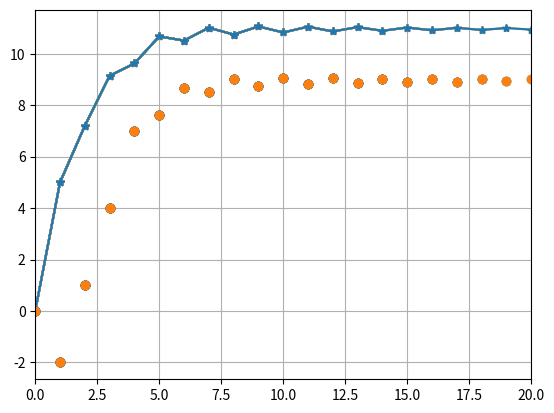

Generate this figure with matplotlib:
# -*- coding: utf-8 -*-
"""
Created on Wed May 24 16:09:19 2017

[redacted]
"""

import matplotlib.pyplot as plt


# Leader
# plotする範囲を指定、plot数も指定
class Leader(object):
    def __init__(self, goal_x, v_max, initial_pos, Kp_goal, Ki_goal, Kp_follower):
        # 目標位置
        self.goal_x = goal_x
        # 自己位置
        self.x = initial_pos  # 現在位置
        # 速度
        self.v_max = v_max
        self.v_x = 0
        self.prev_relative_pos = 0
        self.sum_residual = 0
        self.Kp_goal = Kp_goal
        self.Ki_goal = Ki_goal
        self.Kp_follower = Kp_follower

    def measure(self, target_x, self_x):
        self.target_x = target_x
        self.x = self_x

    def estimate(self):
        pass

    def decide_action(self):
        residual = self.goal_x - self.x  # ゴールとLeader現在位置(目標値からどれだけずれてい)
        self.sum_residual += residual
        if residual >= 0 and residual >= self.v_max:
            self.v_x = self.v_max
        elif residual < 0 and residual <= -self.v_max:
            self.v_x = -self.v_max
        else:
            self.v_x = self.Kp_goal * residual + self.Ki_goal * self.sum_residual

        relative_pos = self.target_x - self.x
        self.v_x = self.v_x + self.Kp_follower * relative_pos

    def move(self):
        self.x = self.x + self.v_x


# Follower
# plotする範囲を指定、plot数も指定
class Follower(object):
    def __init__(self, relative_pos, v_max, initial_pos):
        # LeaderとFollowerの実距離
        self. relative_pos = relative_pos  # LeaderとFollowerの最適距離
        # 自己位置
        self.x = initial_pos  # 現在位置
        # FollowerがLeaderについていく判断
        self.v_x = 0
        self.v_max = v_max

    def measure(self, target_x, self_x):
        # LeaderとFollowerの実距離
        self.target_x = target_x
        self.x = self_x

    def estimate(self):
        pass

    def decide_action(self):
        goal = self.target_x - self.relative_pos
        residual = goal - self.x
        if residual >= 0 and residual >= self.v_max:
            self.v_x = self.v_max
        elif residual < 0 and residual <= -self.v_max:
            self.v_x = -self.v_max
        else:
            self.v_x = residual

    def move(self):
        self.x = self.x + self.v_x


class Logger(object):
    def __init__(self, length_step):
        self.l_x = []  # 現在位置を格納するリスト
        self.f_x = []  # 現在位置を格納するリスト
        self.length_step = length_step

    def log_leader(self, x):
        self.l_x.append(x)

    def log_follower(self, x):
        self.f_x.append(x)

    def display(self):
        plt.plot(self.l_x, "-*")
        plt.plot(self.f_x, "o")
        plt.xlim(0, self.length_step)  # 表の軸を0~20に固定
        plt.grid()
        plt.gcf()
        #plt.show()
        print("leader.x", self.l_x[-1])
        print("follower.x", self.f_x[-1])

    def savefig(self, filename):
        plt.savefig(filename)
        self.display()
        plt.draw()

if __name__ == '__main__':
    # 表描画
    goal_x = 11
    relative_pos = 2
    l_v_max = 5
    f_v_max = 3
    l_initial_pos = 0
    f_initial_pos = 0
    length_step = 20
    Kp_goal = 1
    Ki_goal = 0.03
    Kp_follower = 0.4
    leader = Leader(goal_x, l_v_max, l_initial_pos, Kp_goal, Ki_goal,
                    Kp_follower)
    follower = Follower(relative_pos, f_v_max, f_initial_pos)
    logger = Logger(length_step)

    n = 0
    logger.log_leader(leader.x)
    logger.log_follower(follower.x)

    while n < length_step:

        leader.measure(follower.x, leader.x)
        follower.measure(leader.x, follower.x)

        leader.decide_action()
        follower.decide_action()

        leader.move()
        follower.move()

        logger.log_leader(leader.x)
        logger.log_follower(follower.x)

        logger.display()

        n += 1  # インクリメント

    logger.savefig(
        "P={}, I={}, P={}.png".format(Kp_goal, Ki_goal, Kp_follower))
